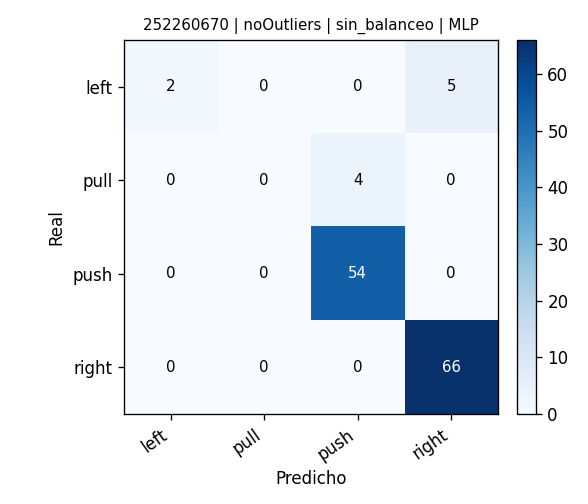

Values plotted in this chart, from the file beside it:
, pred_left, pred_pull, pred_push, pred_right
real_left, 2, 0, 0, 5
real_pull, 0, 0, 4, 0
real_push, 0, 0, 54, 0
real_right, 0, 0, 0, 66
